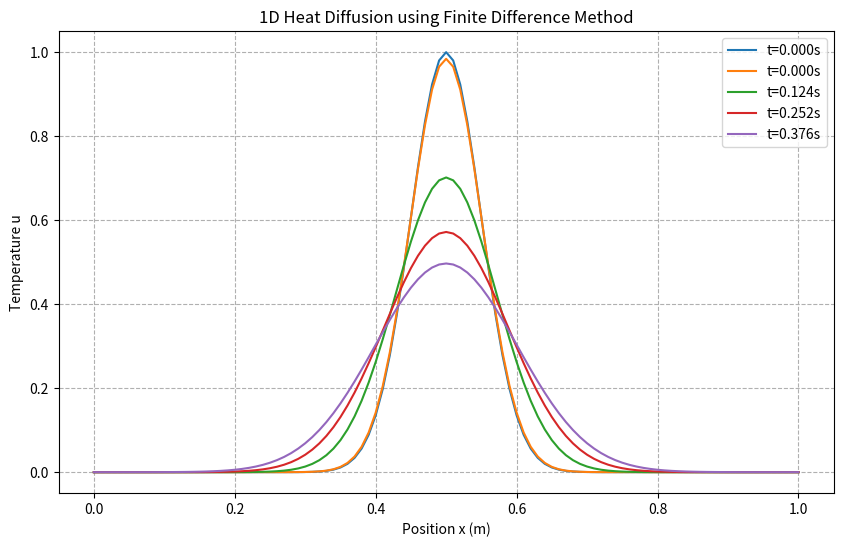

The matplotlib source for this figure:
import numpy as np
import matplotlib.pyplot as plt

def solve_heat_equation_fdm():
    """
    Solves the 1D Heat Equation u_t = alpha * u_xx using Finite Difference Method.
    Domain: x in [0, L]
    Boundary Conditions: Dirichlet u(0,t)=0, u(L,t)=0
    Initial Condition: Gaussian Pulse
    """

    # --- Physical Parameters ---
    L = 1.0           # Length of the domain (m)
    alpha = 0.01      # Thermal diffusivity (m^2/s)
    T_final = 0.5     # Total simulation time (s)

    # --- Discretization Parameters ---
    nx = 101          # Number of spatial grid points
    dx = L / (nx - 1) # Spatial grid spacing

    # Stability Check: CFL Condition for explicit scheme
    # r = alpha * dt / dx^2 <= 0.5
    # We choose r = 0.4 for safety margin
    r = 0.4
    dt = r * dx**2 / alpha
    nt = int(T_final / dt) + 1  # Number of time steps

    print(f"Discretization: dx={dx:.4f}, dt={dt:.5f}")
    print(f"Total Steps: {nt}")

    # --- Initialization ---
    x = np.linspace(0, L, nx)
    u = np.zeros(nx)       # Array to store current temperature distribution
    u_new = np.zeros(nx)   # Array to store next time step

    # Initial Condition: Gaussian pulse centered at L/2
    u = np.exp(-200 * (x - 0.5)**2)

    # Enforce Boundary Conditions at t=0
    u[0] = 0.0 # Fixed: Apply to the first element of the array
    u[-1] = 0.0

    # Store history for plotting
    history = [u.copy()]
    checkpoints = np.linspace(0, nt, 5, dtype=int)

    # --- Time Stepping Loop ---
    # Vectorized implementation avoids slow Python loops over spatial indices
    # The formula: u_i^{n+1} = u_i^n + r * (u_{i+1}^n - 2u_i^n + u_{i-1}^n)

    for n in range(nt):
        # Slicing:
        # u[1:-1] refers to indices 1 to nx-2 (internal nodes)
        # u[2:]   refers to indices 2 to nx-1 (right neighbors)
        # u[:-2]  refers to indices 0 to nx-3 (left neighbors)

        u_new[1:-1] = u[1:-1] + r * (u[2:] - 2*u[1:-1] + u[:-2])

        # Enforce Boundary Conditions (Dirichlet)
        u_new[0] = 0.0 # Fixed: Apply to the first element of the array
        u_new[-1] = 0.0

        # Update solution
        u = u_new.copy()

        if n in checkpoints:
            history.append(u.copy())

    # --- Visualization ---
    plt.figure(figsize=(10, 6))
    for i, u_state in enumerate(history):
        # Calculate approximate time for label
        t_snapshot = checkpoints[i-1] * dt if i > 0 else 0
        if i == 0: t_snapshot = 0
        plt.plot(x, u_state, label=f't={t_snapshot:.3f}s')

    plt.title('1D Heat Diffusion using Finite Difference Method')
    plt.xlabel('Position x (m)')
    plt.ylabel('Temperature u')
    plt.legend()
    plt.grid(True, which='both', linestyle='--')
    plt.show()

if __name__ == "__main__":
    solve_heat_equation_fdm()

